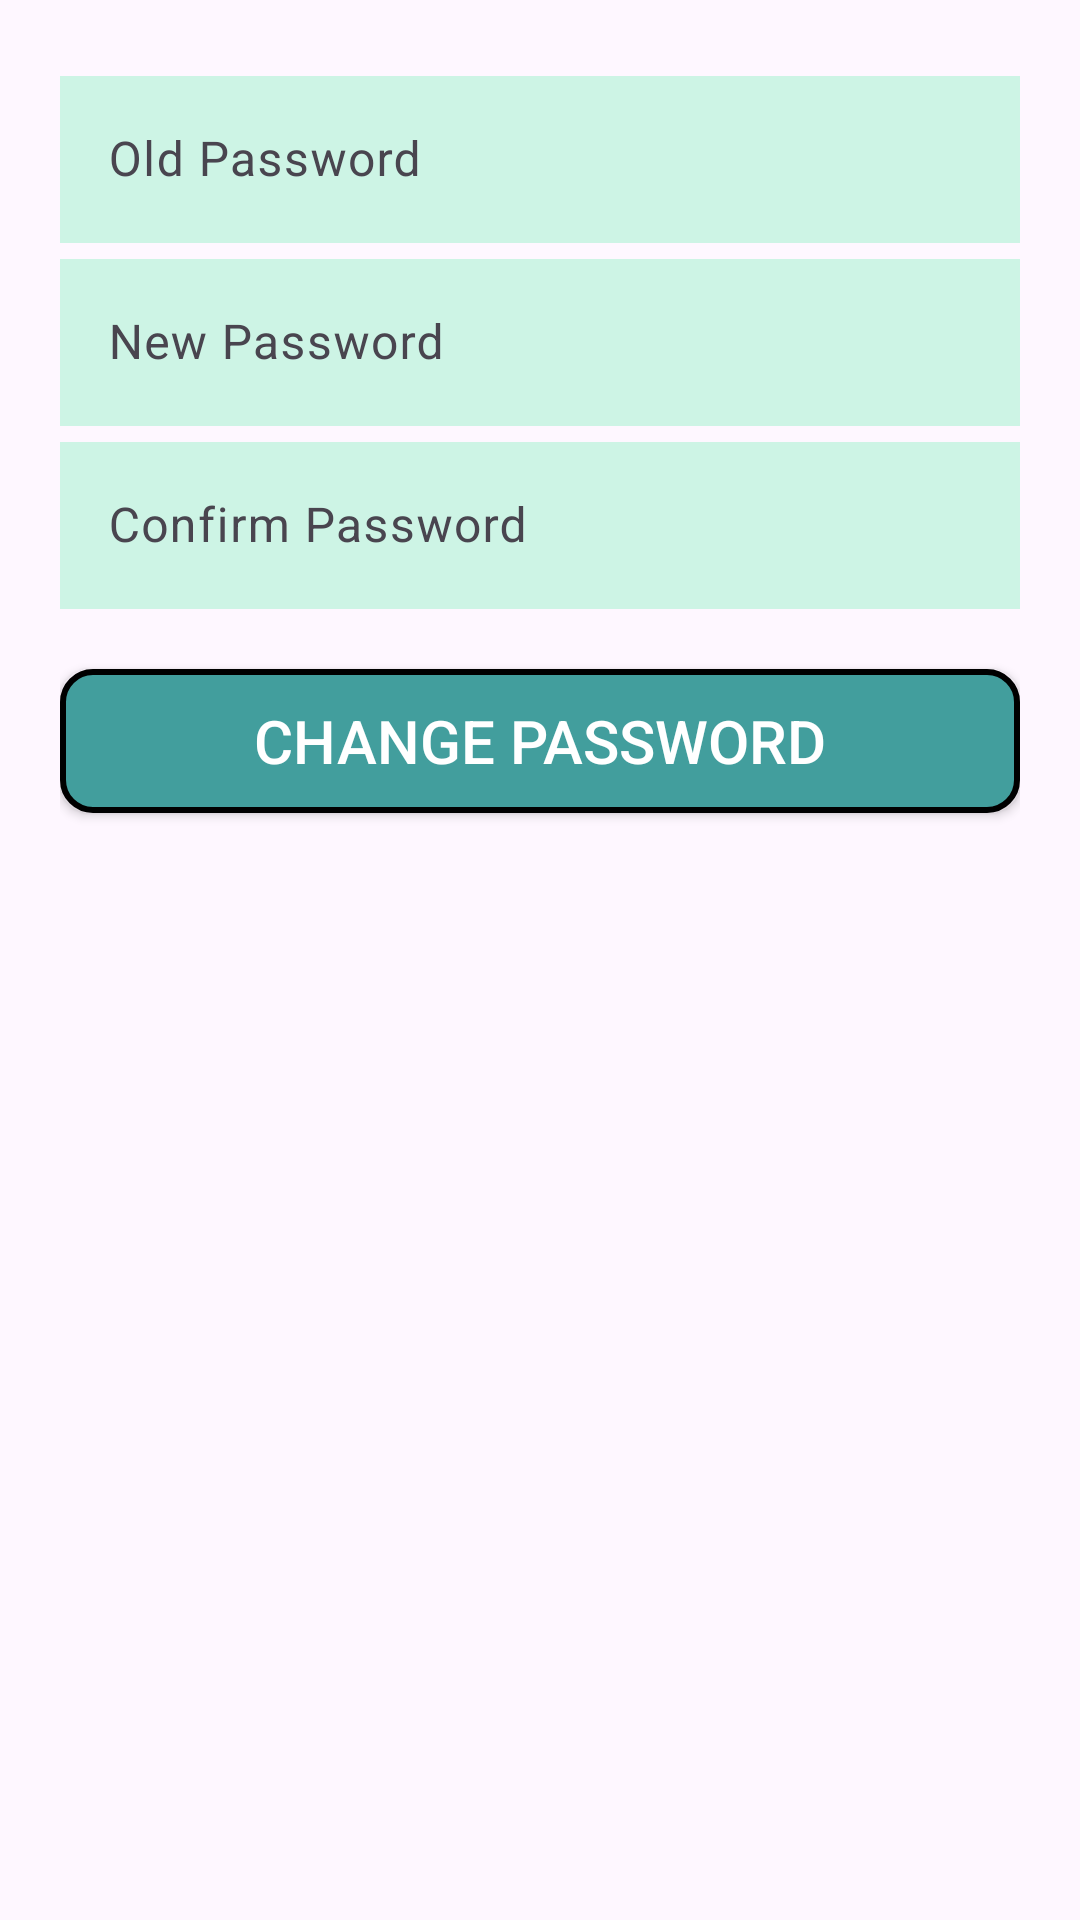

This screen was rendered from an Android layout file. Write that file and the resources it references.
<!-- AndroidManifest.xml: application theme Theme.LabourCinnect1 -->
<!-- res/layout/fragment_change_password.xml -->
<?xml version="1.0" encoding="utf-8"?>
<LinearLayout xmlns:android="http://schemas.android.com/apk/res/android"
    android:layout_width="match_parent"
    android:layout_height="match_parent"
    xmlns:app="http://schemas.android.com/apk/res-auto"
    android:orientation="vertical"
    android:id="@+id/fragment_container"
    android:padding="20dp">

    <com.google.android.material.textfield.TextInputLayout
        android:layout_width="match_parent"
        android:layout_height="wrap_content"
        android:hint="Old Password"
        app:hintTextColor="@color/black">
        <EditText
            android:id="@+id/oldPasswordEditText"
            android:layout_width="match_parent"
            android:layout_height="wrap_content"
            android:inputType="textPassword"
            android:background="#3100E676"/>
    </com.google.android.material.textfield.TextInputLayout>

    <com.google.android.material.textfield.TextInputLayout
        android:layout_width="match_parent"
        android:layout_height="wrap_content"
        android:hint="New Password"
        app:hintTextColor="@color/black">
        <EditText
            android:id="@+id/newPasswordEditText"
            android:layout_width="match_parent"
            android:layout_height="wrap_content"
            android:background="#3100E676"
            android:inputType="textPassword" />
    </com.google.android.material.textfield.TextInputLayout>

    <com.google.android.material.textfield.TextInputLayout
        android:layout_width="match_parent"
        android:layout_height="wrap_content"
        android:hint="Confirm Password"
        app:hintTextColor="@color/black">
        <EditText
            android:id="@+id/confirmPasswordEditText"
            android:layout_width="match_parent"
            android:layout_height="wrap_content"
            android:background="#3100E676"

            android:inputType="textPassword"/>
    </com.google.android.material.textfield.TextInputLayout>

    <androidx.appcompat.widget.AppCompatButton
        android:id="@+id/changePasswordButton"
        android:layout_width="match_parent"
        android:layout_height="wrap_content"
        android:text="Change Password"
        android:textColor="@android:color/white"
        android:padding="10dp"
        android:textSize="20dp"
        android:background="@drawable/button_square"
        android:layout_marginTop="20dp"/>
</LinearLayout>
<!-- resources referenced by this layout -->
<resources>
  <color name="black">#FF000000</color>
  <!-- drawable button_square (drawable) -->
  <?xml version="1.0" encoding="utf-8"?>
  <shape xmlns:android="http://schemas.android.com/apk/res/android">
      <corners android:radius="10dp"/> 
      <stroke android:width="2dp"/> 
      <solid android:color="#429E9D" />
      <stroke
          android:width="2dp"
          android:color="#000000" />
  
  </shape>
  <style name="Theme.LabourCinnect1" parent="Base.Theme.LabourCinnect1" />
  <style name="Base.Theme.LabourCinnect1" parent="Theme.Material3.DayNight.NoActionBar">
  
          <item name="android:statusBarColor">#429E9D</item>
  
          
          
      </style>
</resources>
